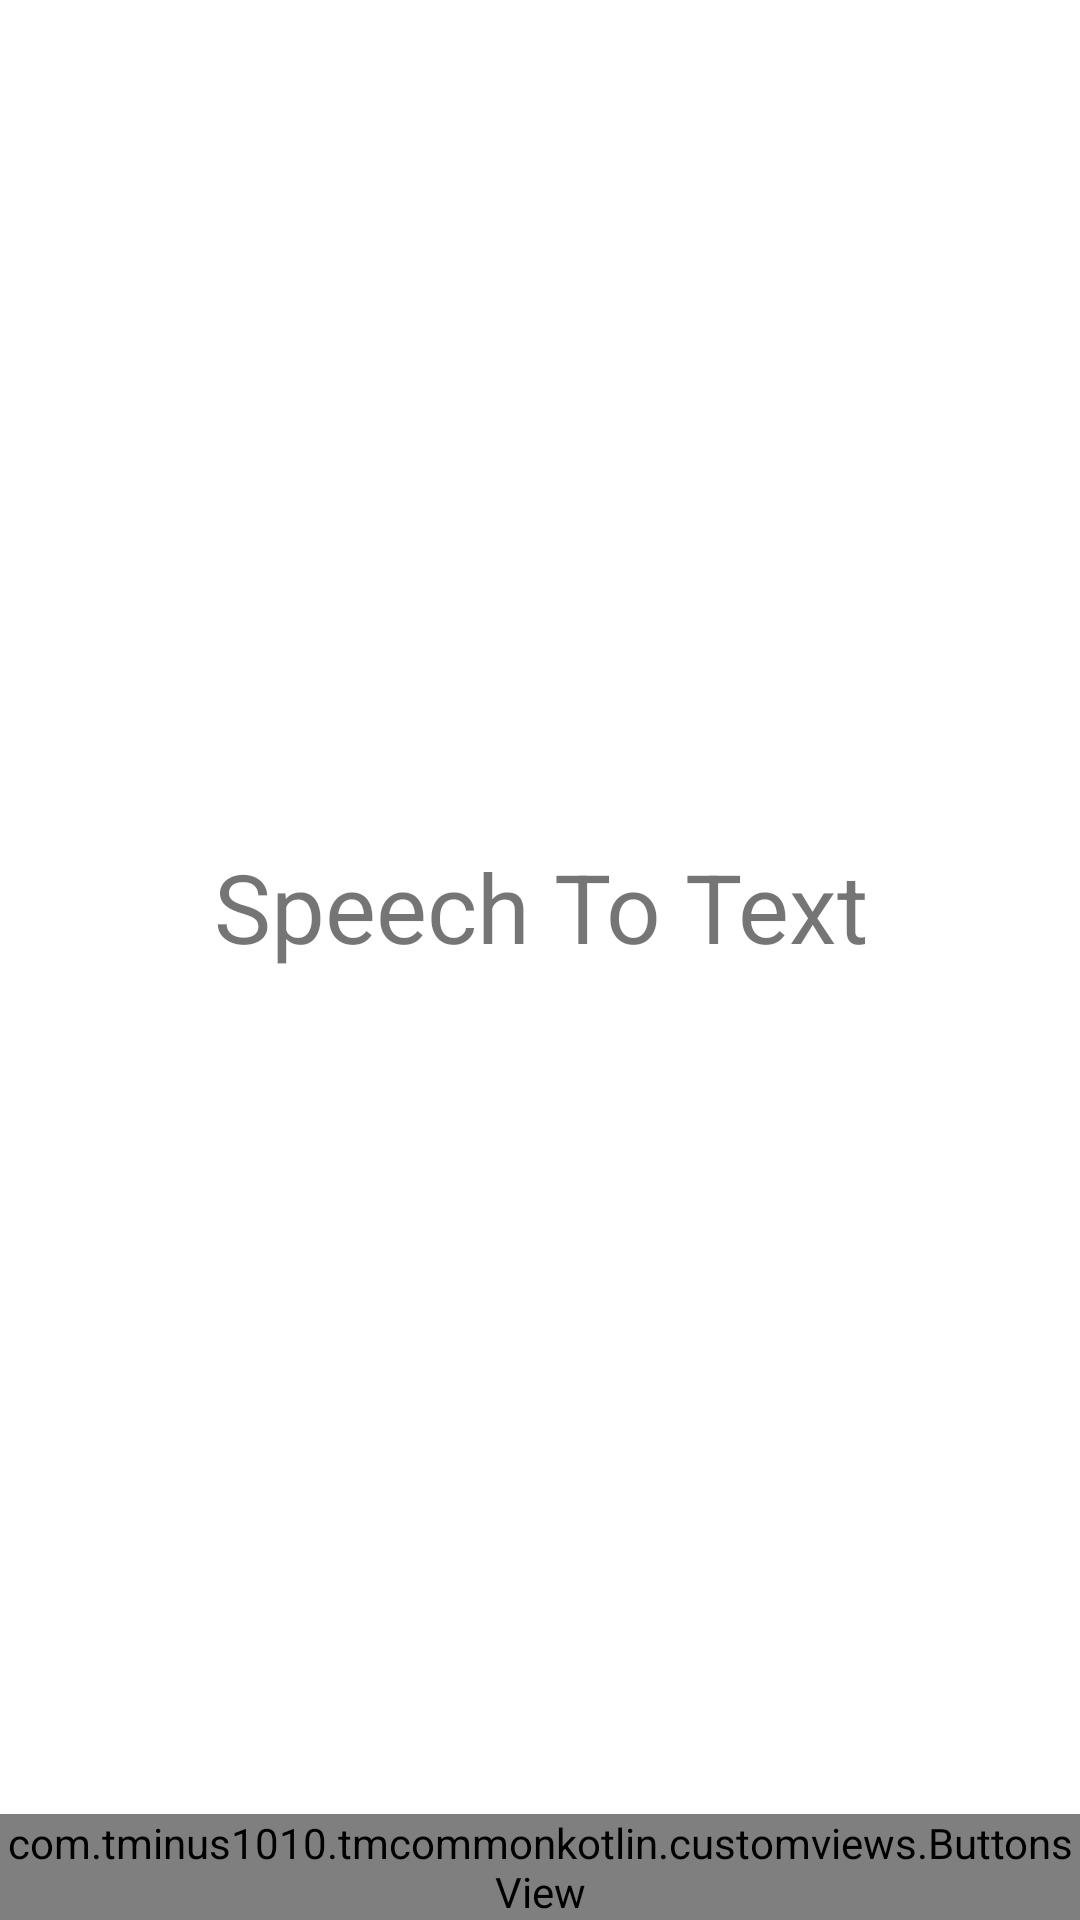

Produce the Android XML layout that renders to this screen, including the resource entries it uses.
<!-- AndroidManifest.xml: application theme Theme.TMCommonKotlin -->
<!-- res/layout/frag_speechtotext.xml -->
<?xml version="1.0" encoding="utf-8"?>
<androidx.constraintlayout.widget.ConstraintLayout xmlns:android="http://schemas.android.com/apk/res/android"
    xmlns:app="http://schemas.android.com/apk/res-auto"
    xmlns:tools="http://schemas.android.com/tools"
    android:layout_width="match_parent"
    android:layout_height="match_parent"
    tools:context=".ui.main.MainActivity">

    <TextView
        android:id="@+id/textview"
        android:layout_width="match_parent"
        android:layout_height="0dp"
        android:gravity="center"
        android:text="Speech To Text"
        android:textSize="32sp"
        app:layout_constraintBottom_toTopOf="@id/buttons"
        app:layout_constraintTop_toTopOf="parent" />

    <com.tminus1010.tmcommonkotlin.customviews.ButtonsView
        android:id="@+id/buttons"
        android:layout_width="match_parent"
        android:layout_height="wrap_content"
        app:layout_constraintBottom_toBottomOf="parent"
        tools:itemCount="3"
        tools:layoutManager="LinearLayoutManager"
        tools:listitem="@layout/item_button" />

</androidx.constraintlayout.widget.ConstraintLayout>
<!-- res/layout/item_button.xml (included above) -->
<?xml version="1.0" encoding="utf-8"?>
<Button xmlns:android="http://schemas.android.com/apk/res/android"
    xmlns:tools="http://schemas.android.com/tools"
    android:id="@+id/btn"
    android:layout_width="match_parent"
    android:layout_height="wrap_content"
    tools:text="Some text" />
<!-- resources referenced by this layout -->
<resources>
  <style name="Theme.TMCommonKotlin" parent="Theme.MaterialComponents.DayNight.DarkActionBar">
          
          <item name="colorPrimary">@color/purple_500</item>
          <item name="colorPrimaryVariant">@color/purple_700</item>
          <item name="colorOnPrimary">@color/white</item>
          
          <item name="colorSecondary">@color/teal_200</item>
          <item name="colorSecondaryVariant">@color/teal_700</item>
          <item name="colorOnSecondary">@color/black</item>
          
          <item name="android:statusBarColor" tools:targetApi="l">?attr/colorPrimaryVariant</item>
          
      </style>
  <!-- not gathered from this repository: default colours our renderer supplied (Android Studio template values) -->
  <color name="purple_500">#FF6200EE</color>
  <color name="purple_700">#FF3700B3</color>
  <color name="teal_200">#FF03DAC5</color>
  <color name="teal_700">#FF018786</color>
  <color name="black">#FF000000</color>
  <color name="white">#FFFFFFFF</color>
</resources>
